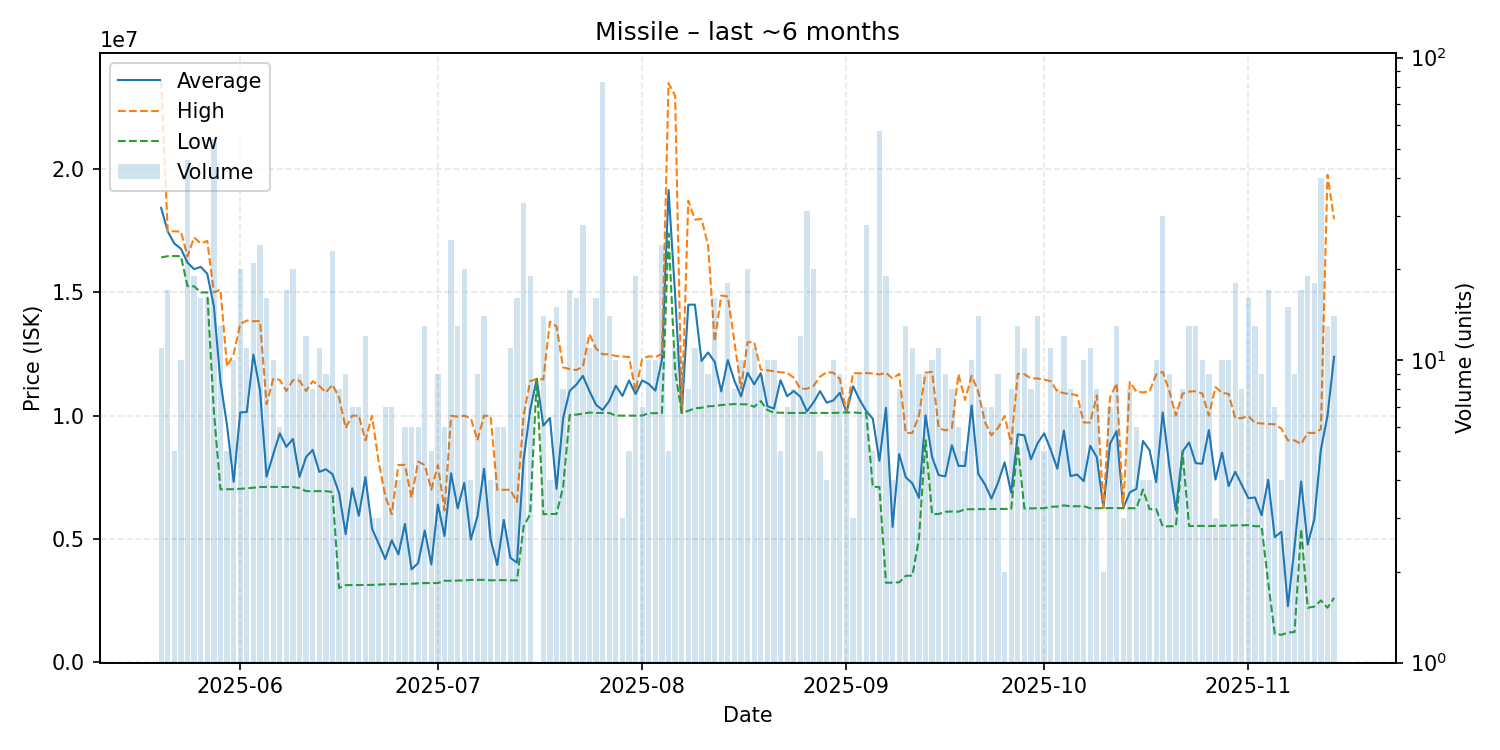

The data file committed next to this chart (first rows):
date, average, highest, lowest, order_count, volume
2025-05-20, 18427273, 23590000, 16420000, 10, 11
2025-05-21, 17475294, 17480000, 16470000, 17, 17
2025-05-22, 16984000, 17480000, 16475000, 5, 5
2025-05-23, 16771000, 17470000, 16470000, 10, 10
2025-05-24, 16208043, 16460000, 15250000, 19, 46
2025-05-25, 15943158, 17230000, 15250000, 19, 19
2025-05-26, 16036875, 16990000, 15000000, 15, 16
2025-05-27, 15755625, 17090000, 15000000, 13, 16
2025-05-28, 14440000, 15000000, 10160000, 12, 54
2025-05-29, 11378462, 15115000, 7008000, 13, 13
2025-05-30, 9604800, 11990000, 7012000, 5, 5
2025-05-31, 7315200, 12505000, 7017000, 10, 10
2025-06-01, 10131400, 13720000, 7031000, 20, 20
2025-06-02, 10147727, 13860000, 7048000, 11, 11
2025-06-03, 12480905, 13830000, 7076000, 10, 21
2025-06-04, 11026625, 13840000, 7103000, 15, 24
2025-06-05, 7527438, 10470000, 7108000, 11, 16
2025-06-06, 8420800, 11490000, 7108000, 10, 10
2025-06-07, 9278667, 11450000, 7107000, 6, 6
2025-06-08, 8735118, 11000000, 7104000, 15, 17
2025-06-09, 9054700, 11440000, 7104000, 15, 20
2025-06-10, 7518222, 11420000, 7062500, 9, 9
2025-06-11, 8322250, 11000000, 6936000, 12, 12
2025-06-12, 8609875, 11400000, 6936000, 8, 8
2025-06-13, 7718091, 11205000, 6936000, 11, 11
2025-06-14, 7825444, 10940000, 6936000, 9, 9
2025-06-15, 7626957, 11260000, 6900000, 17, 23
2025-06-16, 6865625, 10730000, 3005500, 8, 8
2025-06-17, 5192111, 9500000, 3122500, 9, 9
2025-06-18, 7051286, 9998000, 3123000, 7, 7
2025-06-19, 5939286, 9998000, 3127000, 7, 7
2025-06-20, 7505250, 8997000, 3130000, 10, 12
2025-06-21, 5420333, 9996000, 3132500, 3, 3
2025-06-22, 4808000, 8138000, 3143000, 3, 3
2025-06-23, 4182000, 6750000, 3156000, 7, 7
2025-06-24, 4943714, 5999000, 3159000, 7, 7
2025-06-25, 4370250, 8000000, 3159000, 4, 4
2025-06-26, 5606500, 8000000, 3168000, 6, 6
2025-06-27, 3761833, 6667000, 3181000, 5, 6
2025-06-28, 4016833, 8134000, 3193000, 6, 6
2025-06-29, 5339769, 8000000, 3206000, 12, 13
2025-06-30, 3964800, 7000000, 3206000, 5, 5
2025-07-01, 6395444, 7990000, 3206000, 8, 9
2025-07-02, 5117000, 6150000, 3300500, 6, 6
2025-07-03, 7661880, 9993000, 3302000, 16, 25
2025-07-04, 6236923, 9961000, 3310000, 12, 13
2025-07-05, 7274650, 9996500, 3314000, 16, 20
2025-07-06, 4971500, 9900000, 3335000, 4, 4
2025-07-07, 5908444, 8999500, 3336000, 7, 9
2025-07-08, 7843429, 9997000, 3336500, 9, 14
2025-07-09, 4985500, 9984000, 3318000, 4, 4
2025-07-10, 3936333, 6994000, 3325000, 6, 6
2025-07-11, 5768833, 6991000, 3325000, 6, 6
2025-07-12, 4228636, 6989000, 3317000, 10, 11
2025-07-13, 4037000, 6498000, 3316000, 14, 16
2025-07-14, 8193030, 9999000, 5500000, 25, 33
2025-07-15, 10227368, 11400000, 6000000, 14, 19
2025-07-16, 11490000, 11490000, 11490000, 1, 1
2025-07-17, 9594286, 11470000, 6004000, 13, 14
2025-07-18, 9908750, 13810000, 6007500, 4, 4
... 119 more rows
